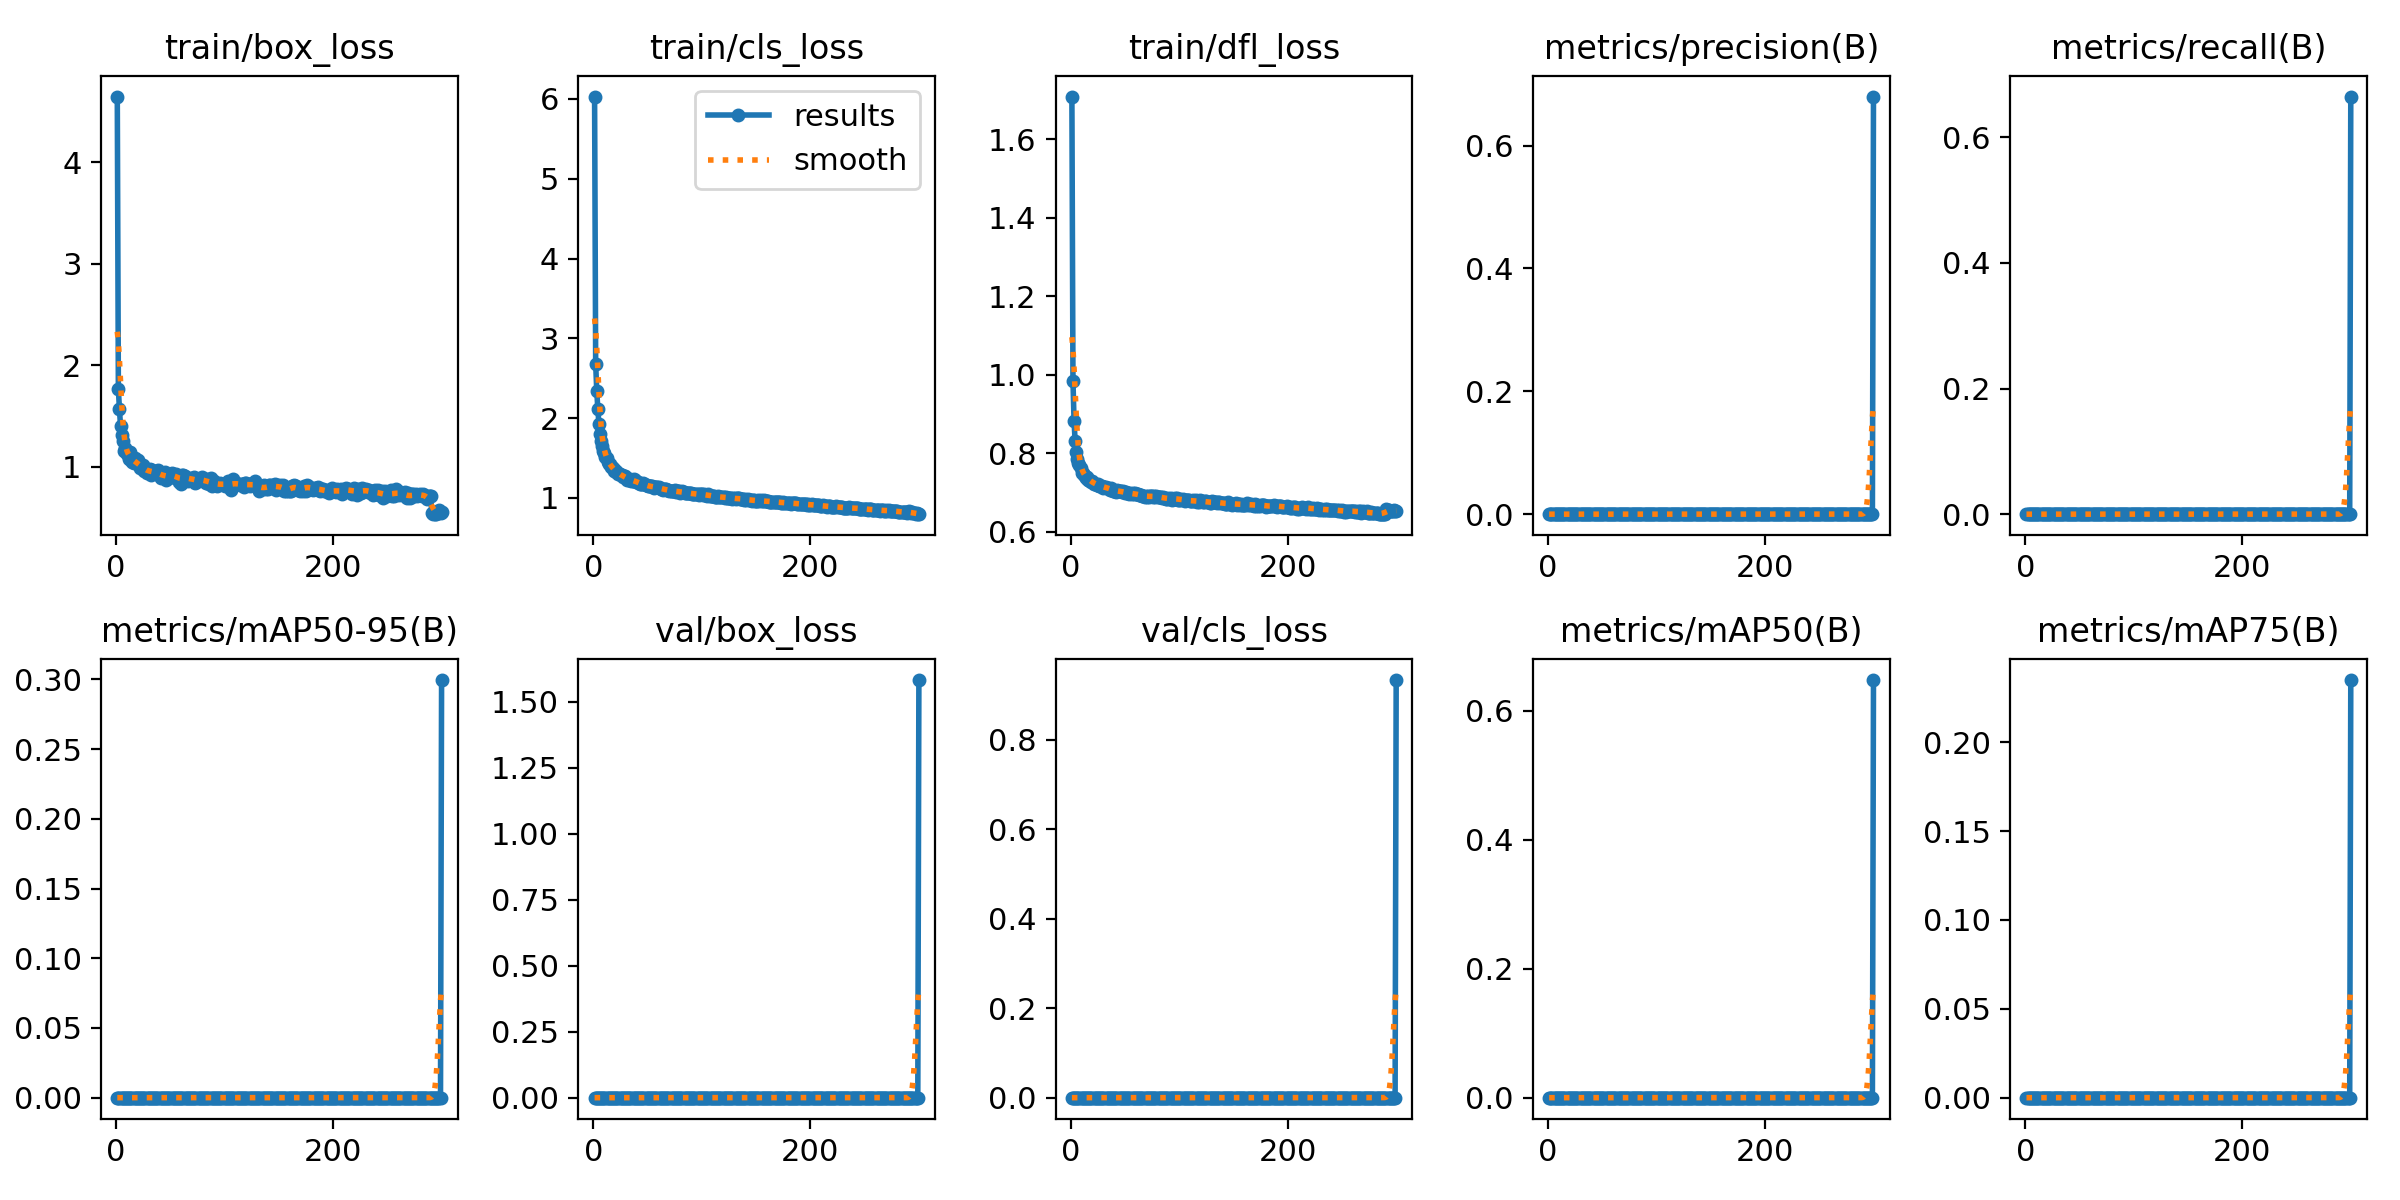

Source data for this figure (header and first rows):
epoch, time, train/box_loss, train/cls_loss, train/dfl_loss, metrics/precision(B), metrics/recall(B), metrics/mAP50(B), metrics/mAP75(B), metrics/mAP50-95(B), val/box_loss, val/cls_loss, val/dfl_loss, lr/pg0, lr/pg1, lr/pg2
1, 201.3, 4.648, 6.03, 1.709, 0, 0, 0, 0, 0, 0, 0, 0, 0.07003, 0.00333, 0.00333
2, 396.8, 1.769, 2.681, 0.9851, 0, 0, 0, 0, 0, 0, 0, 0, 0.04001, 0.006646, 0.006646
3, 593, 1.566, 2.345, 0.8816, 0, 0, 0, 0, 0, 0, 0, 0, 0.009972, 0.009944, 0.009944
4, 788.5, 1.403, 2.111, 0.8303, 0, 0, 0, 0, 0, 0, 0, 0, 0.00992, 0.00992, 0.00992
5, 984.6, 1.319, 1.93, 0.804, 0, 0, 0, 0, 0, 0, 0, 0, 0.009893, 0.009893, 0.009893
6, 1181, 1.252, 1.805, 0.7867, 0, 0, 0, 0, 0, 0, 0, 0, 0.009867, 0.009867, 0.009867
7, 1376, 1.159, 1.717, 0.7752, 0, 0, 0, 0, 0, 0, 0, 0, 0.00984, 0.00984, 0.00984
8, 1572, 1.185, 1.656, 0.7705, 0, 0, 0, 0, 0, 0, 0, 0, 0.009813, 0.009813, 0.009813
9, 1767, 1.144, 1.593, 0.7617, 0, 0, 0, 0, 0, 0, 0, 0, 0.009787, 0.009787, 0.009787
10, 1963, 1.123, 1.564, 0.7491, 0, 0, 0, 0, 0, 0, 0, 0, 0.00976, 0.00976, 0.00976
11, 2158, 1.137, 1.516, 0.7494, 0, 0, 0, 0, 0, 0, 0, 0, 0.009733, 0.009733, 0.009733
12, 2354, 1.074, 1.501, 0.746, 0, 0, 0, 0, 0, 0, 0, 0, 0.009707, 0.009707, 0.009707
13, 2549, 1.142, 1.456, 0.7416, 0, 0, 0, 0, 0, 0, 0, 0, 0.00968, 0.00968, 0.00968
14, 2744, 1.066, 1.424, 0.7379, 0, 0, 0, 0, 0, 0, 0, 0, 0.009653, 0.009653, 0.009653
15, 2939, 1.049, 1.423, 0.7399, 0, 0, 0, 0, 0, 0, 0, 0, 0.009627, 0.009627, 0.009627
16, 3134, 1.042, 1.392, 0.7327, 0, 0, 0, 0, 0, 0, 0, 0, 0.0096, 0.0096, 0.0096
17, 3330, 1.085, 1.392, 0.7308, 0, 0, 0, 0, 0, 0, 0, 0, 0.009573, 0.009573, 0.009573
18, 3525, 1.035, 1.369, 0.7304, 0, 0, 0, 0, 0, 0, 0, 0, 0.009547, 0.009547, 0.009547
19, 3721, 1.045, 1.342, 0.7261, 0, 0, 0, 0, 0, 0, 0, 0, 0.00952, 0.00952, 0.00952
20, 3917, 1.071, 1.346, 0.7295, 0, 0, 0, 0, 0, 0, 0, 0, 0.009493, 0.009493, 0.009493
21, 4112, 1.017, 1.324, 0.7219, 0, 0, 0, 0, 0, 0, 0, 0, 0.009467, 0.009467, 0.009467
22, 4308, 0.9879, 1.326, 0.7222, 0, 0, 0, 0, 0, 0, 0, 0, 0.00944, 0.00944, 0.00944
23, 4503, 1.014, 1.3, 0.7213, 0, 0, 0, 0, 0, 0, 0, 0, 0.009413, 0.009413, 0.009413
24, 4699, 0.9892, 1.297, 0.7194, 0, 0, 0, 0, 0, 0, 0, 0, 0.009387, 0.009387, 0.009387
25, 4894, 1.017, 1.286, 0.722, 0, 0, 0, 0, 0, 0, 0, 0, 0.00936, 0.00936, 0.00936
26, 5090, 0.9645, 1.288, 0.7177, 0, 0, 0, 0, 0, 0, 0, 0, 0.009333, 0.009333, 0.009333
27, 5285, 0.9774, 1.267, 0.716, 0, 0, 0, 0, 0, 0, 0, 0, 0.009307, 0.009307, 0.009307
28, 5480, 0.9433, 1.275, 0.7164, 0, 0, 0, 0, 0, 0, 0, 0, 0.00928, 0.00928, 0.00928
29, 5676, 0.9608, 1.275, 0.7159, 0, 0, 0, 0, 0, 0, 0, 0, 0.009253, 0.009253, 0.009253
30, 5871, 0.9666, 1.252, 0.7119, 0, 0, 0, 0, 0, 0, 0, 0, 0.009227, 0.009227, 0.009227
31, 6066, 0.9766, 1.23, 0.714, 0, 0, 0, 0, 0, 0, 0, 0, 0.0092, 0.0092, 0.0092
32, 6262, 0.9209, 1.24, 0.7151, 0, 0, 0, 0, 0, 0, 0, 0, 0.009173, 0.009173, 0.009173
33, 6457, 0.9745, 1.225, 0.7128, 0, 0, 0, 0, 0, 0, 0, 0, 0.009147, 0.009147, 0.009147
34, 6652, 0.9535, 1.236, 0.7117, 0, 0, 0, 0, 0, 0, 0, 0, 0.00912, 0.00912, 0.00912
35, 6847, 0.9538, 1.211, 0.7098, 0, 0, 0, 0, 0, 0, 0, 0, 0.009093, 0.009093, 0.009093
36, 7043, 0.9359, 1.214, 0.7073, 0, 0, 0, 0, 0, 0, 0, 0, 0.009067, 0.009067, 0.009067
37, 7238, 0.9387, 1.235, 0.7116, 0, 0, 0, 0, 0, 0, 0, 0, 0.00904, 0.00904, 0.00904
38, 7434, 0.9625, 1.224, 0.7067, 0, 0, 0, 0, 0, 0, 0, 0, 0.009013, 0.009013, 0.009013
39, 7629, 0.9681, 1.197, 0.7039, 0, 0, 0, 0, 0, 0, 0, 0, 0.008987, 0.008987, 0.008987
40, 7824, 0.9068, 1.202, 0.704, 0, 0, 0, 0, 0, 0, 0, 0, 0.00896, 0.00896, 0.00896
41, 8020, 0.8927, 1.197, 0.7045, 0, 0, 0, 0, 0, 0, 0, 0, 0.008933, 0.008933, 0.008933
42, 8216, 0.9227, 1.188, 0.7025, 0, 0, 0, 0, 0, 0, 0, 0, 0.008907, 0.008907, 0.008907
43, 8411, 0.9319, 1.172, 0.7063, 0, 0, 0, 0, 0, 0, 0, 0, 0.00888, 0.00888, 0.00888
44, 8607, 0.9144, 1.169, 0.7038, 0, 0, 0, 0, 0, 0, 0, 0, 0.008853, 0.008853, 0.008853
45, 8802, 0.9455, 1.171, 0.7035, 0, 0, 0, 0, 0, 0, 0, 0, 0.008827, 0.008827, 0.008827
46, 8998, 0.8674, 1.182, 0.7047, 0, 0, 0, 0, 0, 0, 0, 0, 0.0088, 0.0088, 0.0088
47, 9194, 0.9106, 1.17, 0.7008, 0, 0, 0, 0, 0, 0, 0, 0, 0.008773, 0.008773, 0.008773
48, 9389, 0.903, 1.161, 0.7031, 0, 0, 0, 0, 0, 0, 0, 0, 0.008747, 0.008747, 0.008747
49, 9585, 0.8958, 1.157, 0.7007, 0, 0, 0, 0, 0, 0, 0, 0, 0.00872, 0.00872, 0.00872
50, 9780, 0.9187, 1.15, 0.6982, 0, 0, 0, 0, 0, 0, 0, 0, 0.008693, 0.008693, 0.008693
51, 9976, 0.9396, 1.144, 0.7015, 0, 0, 0, 0, 0, 0, 0, 0, 0.008667, 0.008667, 0.008667
52, 10172, 0.9282, 1.148, 0.6993, 0, 0, 0, 0, 0, 0, 0, 0, 0.00864, 0.00864, 0.00864
53, 10367, 0.9049, 1.145, 0.6985, 0, 0, 0, 0, 0, 0, 0, 0, 0.008613, 0.008613, 0.008613
54, 10563, 0.9134, 1.145, 0.6975, 0, 0, 0, 0, 0, 0, 0, 0, 0.008587, 0.008587, 0.008587
55, 10758, 0.9328, 1.132, 0.6991, 0, 0, 0, 0, 0, 0, 0, 0, 0.00856, 0.00856, 0.00856
56, 10954, 0.8979, 1.128, 0.6974, 0, 0, 0, 0, 0, 0, 0, 0, 0.008533, 0.008533, 0.008533
57, 11150, 0.8857, 1.139, 0.6978, 0, 0, 0, 0, 0, 0, 0, 0, 0.008507, 0.008507, 0.008507
58, 11345, 0.8538, 1.141, 0.6965, 0, 0, 0, 0, 0, 0, 0, 0, 0.00848, 0.00848, 0.00848
59, 11540, 0.89, 1.138, 0.6982, 0, 0, 0, 0, 0, 0, 0, 0, 0.008453, 0.008453, 0.008453
60, 11736, 0.8369, 1.137, 0.6959, 0, 0, 0, 0, 0, 0, 0, 0, 0.008427, 0.008427, 0.008427
... 240 more rows
